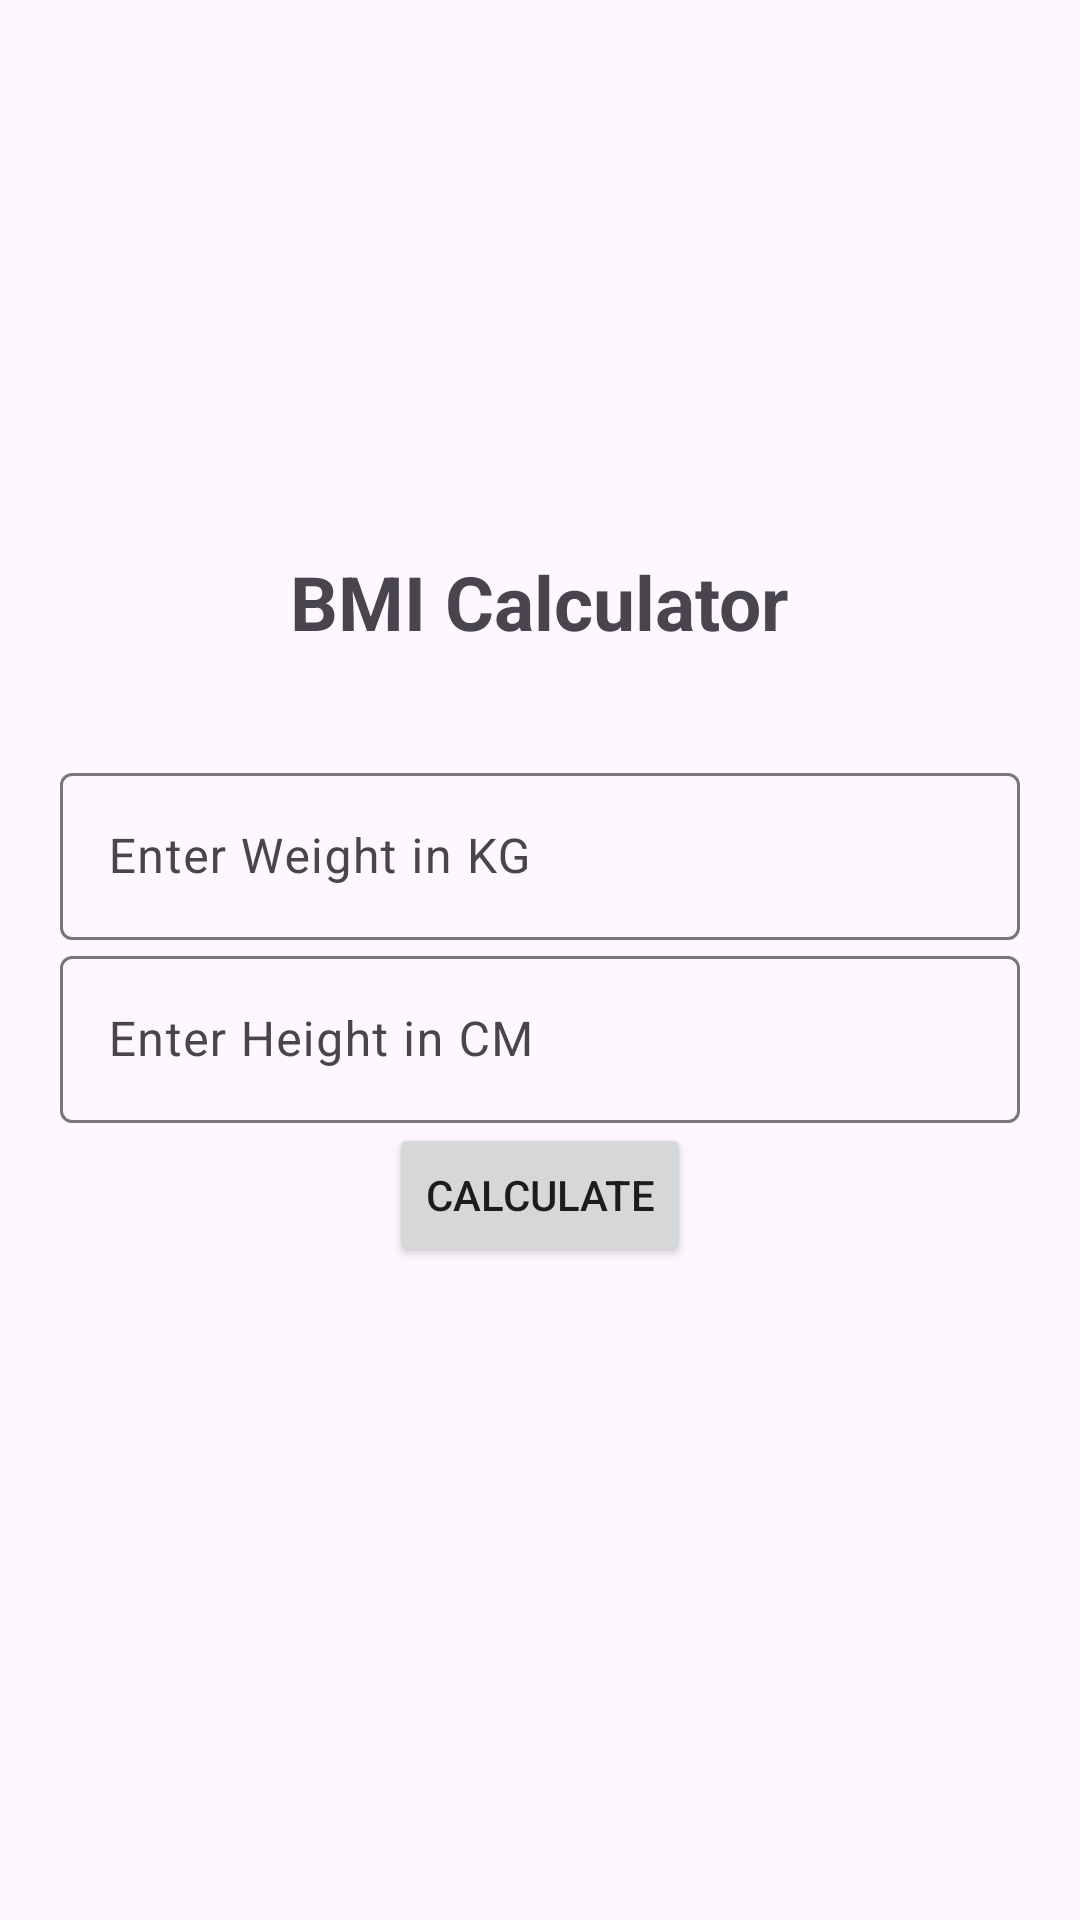

This screen was rendered from an Android layout file. Write that file and the resources it references.
<!-- AndroidManifest.xml: application theme Theme.CSE4086_HW1_BMI_Calculator -->
<!-- res/layout/activity_main.xml -->
<?xml version="1.0" encoding="utf-8"?>
<LinearLayout xmlns:android="http://schemas.android.com/apk/res/android"
    xmlns:app="http://schemas.android.com/apk/res-auto"
    xmlns:tools="http://schemas.android.com/tools"
    android:layout_width="match_parent"
    android:layout_height="match_parent"
    android:orientation="vertical"
    android:padding="20dp"
    android:gravity="center"
    tools:context=".MainActivity">

    <TextView
        android:layout_width="wrap_content"
        android:layout_height="wrap_content"
        android:textSize="25dp"
        android:layout_marginBottom="35dp"
        android:textStyle="bold"
        android:text="BMI Calculator" />

    <com.google.android.material.textfield.TextInputLayout
        android:layout_width="match_parent"
        android:layout_height="wrap_content">

        <com.google.android.material.textfield.TextInputEditText
            android:id="@+id/weight"
            android:hint="Enter Weight in KG"
            android:layout_width="match_parent"
            android:layout_height="wrap_content"/>

    </com.google.android.material.textfield.TextInputLayout>

    <com.google.android.material.textfield.TextInputLayout
        android:layout_width="match_parent"
        android:layout_height="wrap_content">

        <com.google.android.material.textfield.TextInputEditText
            android:id="@+id/height"
            android:hint="Enter Height in CM"
            android:layout_width="match_parent"
            android:layout_height="wrap_content"/>

    </com.google.android.material.textfield.TextInputLayout>


    <Button
        android:text="Calculate"
        android:id="@+id/btnSubmit"
        android:layout_width="wrap_content"
        android:layout_height="wrap_content">
    </Button>

    <TextView
        android:id="@+id/result"
        android:textSize="25dp"
        android:textStyle="italic"
        android:gravity="center"
        android:layout_width="match_parent"
        android:layout_height="wrap_content"/>

</LinearLayout>
<!-- resources referenced by this layout -->
<resources>
  <style name="Theme.CSE4086_HW1_BMI_Calculator" parent="Base.Theme.CSE4086_HW1_BMI_Calculator" />
  <style name="Base.Theme.CSE4086_HW1_BMI_Calculator" parent="Theme.Material3.DayNight.NoActionBar">
          
          
      </style>
</resources>
